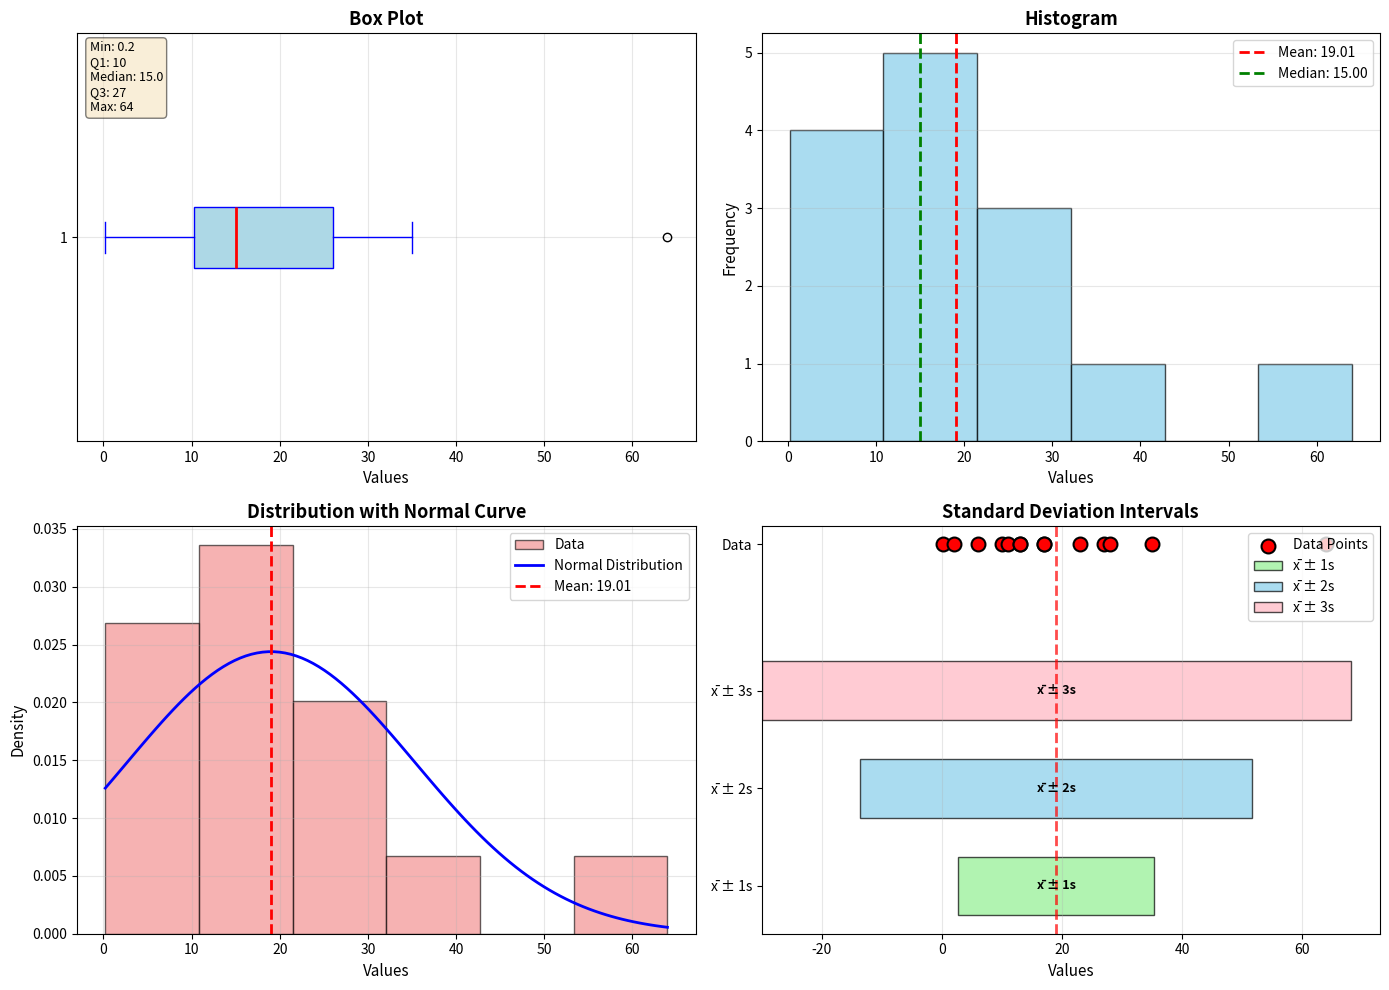

Source code (Python):
import matplotlib.pyplot as plt

def bubble_sort(arr):
    """Sort array using bubble sort algorithm"""
    n = len(arr)
    for i in range(n):
        for j in range(0, n - i - 1):
            if arr[j] > arr[j + 1]:
                arr[j], arr[j + 1] = arr[j + 1], arr[j]
    return arr

def calculate_mean(arr):
    """Calculate the mean (average)"""
    return sum(arr) / len(arr)

def calculate_median(arr):
    """Calculate the median (middle value)"""
    n = len(arr)
    if n % 2 == 0:
        return (arr[n // 2 - 1] + arr[n // 2]) / 2
    else:
        return arr[n // 2]

def calculate_mode(arr):
    """Calculate the mode (most frequent value)"""
    frequency = {}
    for num in arr:
        frequency[num] = frequency.get(num, 0) + 1
    
    max_freq = max(frequency.values())
    modes = [num for num, freq in frequency.items() if freq == max_freq]
    
    if len(modes) == len(frequency):
        return "No mode (all values appear equally)"
    return modes if len(modes) > 1 else modes[0]

def calculate_variance(arr, mean):
    """Calculate the variance OF A SAMPLE"""
    return sum((x - mean) ** 2 for x in arr) / (len(arr)-1)

def calculate_standard_deviation(variance):
    """Calculate the standard deviation OF A SAMPLE"""
    return variance ** 0.5

def calculate_range(arr):
    """Calculate the range (max - min)"""
    return max(arr) - min(arr)

def calculate_intervals(mean, std_dev):
    """Calculate x̄ ± s, x̄ ± 2s, x̄ ± 3s intervals"""
    intervals = {}
    
    # x̄ ± s
    intervals['1s'] = (mean - std_dev, mean + std_dev)
    
    # x̄ ± 2s
    intervals['2s'] = (mean - 2*std_dev, mean + 2*std_dev)
    
    # x̄ ± 3s
    intervals['3s'] = (mean - 3*std_dev, mean + 3*std_dev)
    
    return intervals

def count_values_in_intervals(arr, intervals):
    """Count how many values fall within each interval and calculate percentages"""
    total = len(arr)
    counts = {}
    percentages = {}
    
    for key, (lower, upper) in intervals.items():
        count = sum(1 for x in arr if lower <= x <= upper)
        counts[key] = count
        percentages[key] = (count / total) * 100
    
    return counts, percentages

def calculate_quartiles(arr):
    """Calculate Q1, Q2 (median), Q3"""
    n = len(arr)
    q2 = calculate_median(arr)
    
    # Q1 is median of lower half
    lower_half = arr[:n//2]
    q1 = calculate_median(lower_half)
    
    # Q3 is median of upper half
    if n % 2 == 0:
        upper_half = arr[n//2:]
    else:
        upper_half = arr[n//2 + 1:]
    q3 = calculate_median(upper_half)
    
    return q1, q2, q3

def detect_outliers_iqr(arr, q1, q3):
    """Detect outliers using 1.5 × IQR rule"""
    iqr = q3 - q1
    lower_fence = q1 - 1.5 * iqr
    upper_fence = q3 + 1.5 * iqr
    outliers = [x for x in arr if x < lower_fence or x > upper_fence]
    return outliers, lower_fence, upper_fence

def calculate_z_scores(arr, mean, std_dev):
    """Calculate z-score for each value"""
    return [(x - mean) / std_dev for x in arr]

def value_to_z(x, mean, std_dev):
    """Convert a single value to z-score"""
    z = (x - mean) / std_dev
    return z

def check_skewness(mean, median):
    """Determine distribution skewness""" 
    # need to make sure its not absolute there is no margin for error
    if mean > median:
        return "Right-skewed (positive)"
    elif mean < median:
        return "Left-skewed (negative)"
    else:
        return "Approximately symmetric"
    
def five_number_summary(arr, q1, median, q3):
    """Return min, Q1, median, Q3, max"""
    return {
        'min': min(arr),
        'Q1': q1,
        'median': median,
        'Q3': q3,
        'max': max(arr),
        'IQR': q3 - q1
    }

def create_visualizations(arr, mean, std_dev, q1, median, q3):
    """Create box plot and histogram using matplotlib"""
    fig, ((ax1, ax2), (ax3, ax4)) = plt.subplots(2, 2, figsize=(14, 10))
    
    # 1. Box Plot
    bp = ax1.boxplot(arr, vert=False, patch_artist=True,
                     boxprops=dict(facecolor='lightblue', color='blue'),
                     whiskerprops=dict(color='blue'),
                     capprops=dict(color='blue'),
                     medianprops=dict(color='red', linewidth=2))
    ax1.set_xlabel('Values', fontsize=11)
    ax1.set_title('Box Plot', fontsize=13, fontweight='bold')
    ax1.grid(True, alpha=0.3)
    
    # Add statistics text to box plot
    stats_text = f'Min: {min(arr)}\nQ1: {q1}\nMedian: {median}\nQ3: {q3}\nMax: {max(arr)}'
    ax1.text(0.02, 0.98, stats_text, transform=ax1.transAxes,
             verticalalignment='top', bbox=dict(boxstyle='round', facecolor='wheat', alpha=0.5),
             fontsize=9)
    
    # 2. Histogram
    n, bins, patches = ax2.hist(arr, bins=6, edgecolor='black', color='skyblue', alpha=0.7)
    ax2.axvline(mean, color='red', linestyle='--', linewidth=2, label=f'Mean: {mean:.2f}')
    ax2.axvline(median, color='green', linestyle='--', linewidth=2, label=f'Median: {median:.2f}')
    ax2.set_xlabel('Values', fontsize=11)
    ax2.set_ylabel('Frequency', fontsize=11)
    ax2.set_title('Histogram', fontsize=13, fontweight='bold')
    ax2.legend()
    ax2.grid(True, alpha=0.3, axis='y')
    
    # 3. Normal Distribution Overlay
    ax3.hist(arr, bins=6, edgecolor='black', color='lightcoral', alpha=0.6, density=True, label='Data')
    
    # Plot normal curve
    import math
    x_min, x_max = min(arr), max(arr)
    x = [x_min + i * (x_max - x_min) / 100 for i in range(101)]
    y = [1/(std_dev * math.sqrt(2 * math.pi)) * math.exp(-0.5 * ((val - mean) / std_dev) ** 2) for val in x]
    ax3.plot(x, y, 'b-', linewidth=2, label='Normal Distribution')
    ax3.axvline(mean, color='red', linestyle='--', linewidth=2, label=f'Mean: {mean:.2f}')
    ax3.set_xlabel('Values', fontsize=11)
    ax3.set_ylabel('Density', fontsize=11)
    ax3.set_title('Distribution with Normal Curve', fontsize=13, fontweight='bold')
    ax3.legend()
    ax3.grid(True, alpha=0.3)
    
    # 4. Interval Visualization
    intervals = calculate_intervals(mean, std_dev)
    interval_names = ['x̄ ± 1s', 'x̄ ± 2s', 'x̄ ± 3s']
    colors = ['#90EE90', '#87CEEB', '#FFB6C1']
    
    y_pos = 0.5
    for i, (name, key) in enumerate(zip(interval_names, ['1s', '2s', '3s'])):
        lower, upper = intervals[key]
        width = upper - lower
        ax4.barh(i, width, left=lower, height=0.6, color=colors[i], 
                edgecolor='black', alpha=0.7, label=name)
        
        # Add interval text
        ax4.text(mean, i, f'{name}', ha='center', va='center', 
                fontweight='bold', fontsize=9)
    
    # Plot data points
    ax4.scatter(arr, [3.5] * len(arr), color='red', s=100, zorder=5, 
               marker='o', edgecolors='black', linewidth=1.5, label='Data Points')
    
    # Mark mean
    ax4.axvline(mean, color='red', linestyle='--', linewidth=2, alpha=0.7)
    
    ax4.set_xlabel('Values', fontsize=11)
    ax4.set_yticks([0, 1, 2, 3.5])
    ax4.set_yticklabels(['x̄ ± 1s', 'x̄ ± 2s', 'x̄ ± 3s', 'Data'])
    ax4.set_title('Standard Deviation Intervals', fontsize=13, fontweight='bold')
    ax4.grid(True, alpha=0.3, axis='x')
    ax4.legend(loc='upper right')
    
    plt.tight_layout()
    plt.savefig('statistics_visualization.png', dpi=300, bbox_inches='tight')
    print("\n✓ Visualizations saved as 'statistics_visualization.png'")
    plt.show()

# Example usage - sample data set
# Example usage - sample data set
numbers = [0.2, 2, 6, 10, 11, 13, 13, 17, 17, 23, 27, 28, 35, 64]

print(f"Original numbers: {numbers}")

# Sort using bubble sort
sorted_numbers = bubble_sort(numbers.copy())
print(f"Sorted numbers: {sorted_numbers}")

# Calculate statistics
mean = calculate_mean(sorted_numbers)
median = calculate_median(sorted_numbers)
mode = calculate_mode(sorted_numbers)
variance = calculate_variance(sorted_numbers, mean)
std_deviation = calculate_standard_deviation(variance)
range_value = calculate_range(sorted_numbers)
q1, q2, q3 = calculate_quartiles(sorted_numbers)

print(f"\n{'='*50}")
print(f"DESCRIPTIVE STATISTICS")
print(f"{'='*50}")
print(f"Number of elements: {len(numbers)}")
print(f"Mean (x̄):           {mean:.4f}")
print(f"Median:             {median}")
print(f"Mode:               {mode}")
print(f"Range:              {range_value}")
print(f"Variance (s²):      {variance:.4f}")
print(f"Standard Dev (s):   {std_deviation:.4f}")

# Five-number summary
print(f"\n{'='*50}")
print(f"FIVE-NUMBER SUMMARY")
print(f"{'='*50}")
five_num = five_number_summary(sorted_numbers, q1, median, q3)
print(f"Min:    {five_num['min']}")
print(f"Q1:     {five_num['Q1']}")
print(f"Median: {five_num['median']}")
print(f"Q3:     {five_num['Q3']}")
print(f"Max:    {five_num['max']}")
print(f"IQR:    {five_num['IQR']}")

# Outlier detection
print(f"\n{'='*50}")
print(f"OUTLIER DETECTION (IQR Method)")
print(f"{'='*50}")
outliers, lower_fence, upper_fence = detect_outliers_iqr(sorted_numbers, q1, q3)
print(f"Lower Fence: {lower_fence:.4f}")
print(f"Upper Fence: {upper_fence:.4f}")
print(f"Outliers:    {outliers if outliers else 'None detected'}")

# Skewness
print(f"\n{'='*50}")
print(f"DISTRIBUTION SHAPE")
print(f"{'='*50}")
skewness = check_skewness(mean, median)
print(f"Skewness: {skewness}")
print(f"(Mean - Median = {mean - median:.4f})")

# Intervals
print(f"\n{'='*50}")
print(f"STANDARD DEVIATION INTERVALS")
print(f"{'='*50}")
intervals = calculate_intervals(mean, std_deviation)
print(f"x̄ ± 1s = ({intervals['1s'][0]:.3f}, {intervals['1s'][1]:.3f})")
print(f"x̄ ± 2s = ({intervals['2s'][0]:.3f}, {intervals['2s'][1]:.3f})")
print(f"x̄ ± 3s = ({intervals['3s'][0]:.3f}, {intervals['3s'][1]:.3f})")

counts, percentages = count_values_in_intervals(sorted_numbers, intervals)
print(f"\nValues within intervals:")
print(f"x̄ ± 1s: {counts['1s']:2} values ({percentages['1s']:5.2f}%) — Expected ~68%")
print(f"x̄ ± 2s: {counts['2s']:2} values ({percentages['2s']:5.2f}%) — Expected ~95%")
print(f"x̄ ± 3s: {counts['3s']:2} values ({percentages['3s']:5.2f}%) — Expected ~99.7%")

# Z-scores
print(f"\n{'='*50}")
print(f"Z-SCORES")
print(f"{'='*50}")
z_scores = calculate_z_scores(sorted_numbers, mean, std_deviation)
print(f"{'Value':<10} {'Z-Score':<10}")
print(f"{'-'*20}")
for val, z in zip(sorted_numbers, z_scores):
    print(f"{val:<10} {z:<10.4f}")

# Create visualizations
print(f"\n{'='*50}")
create_visualizations(sorted_numbers, mean, std_deviation, q1, median, q3)